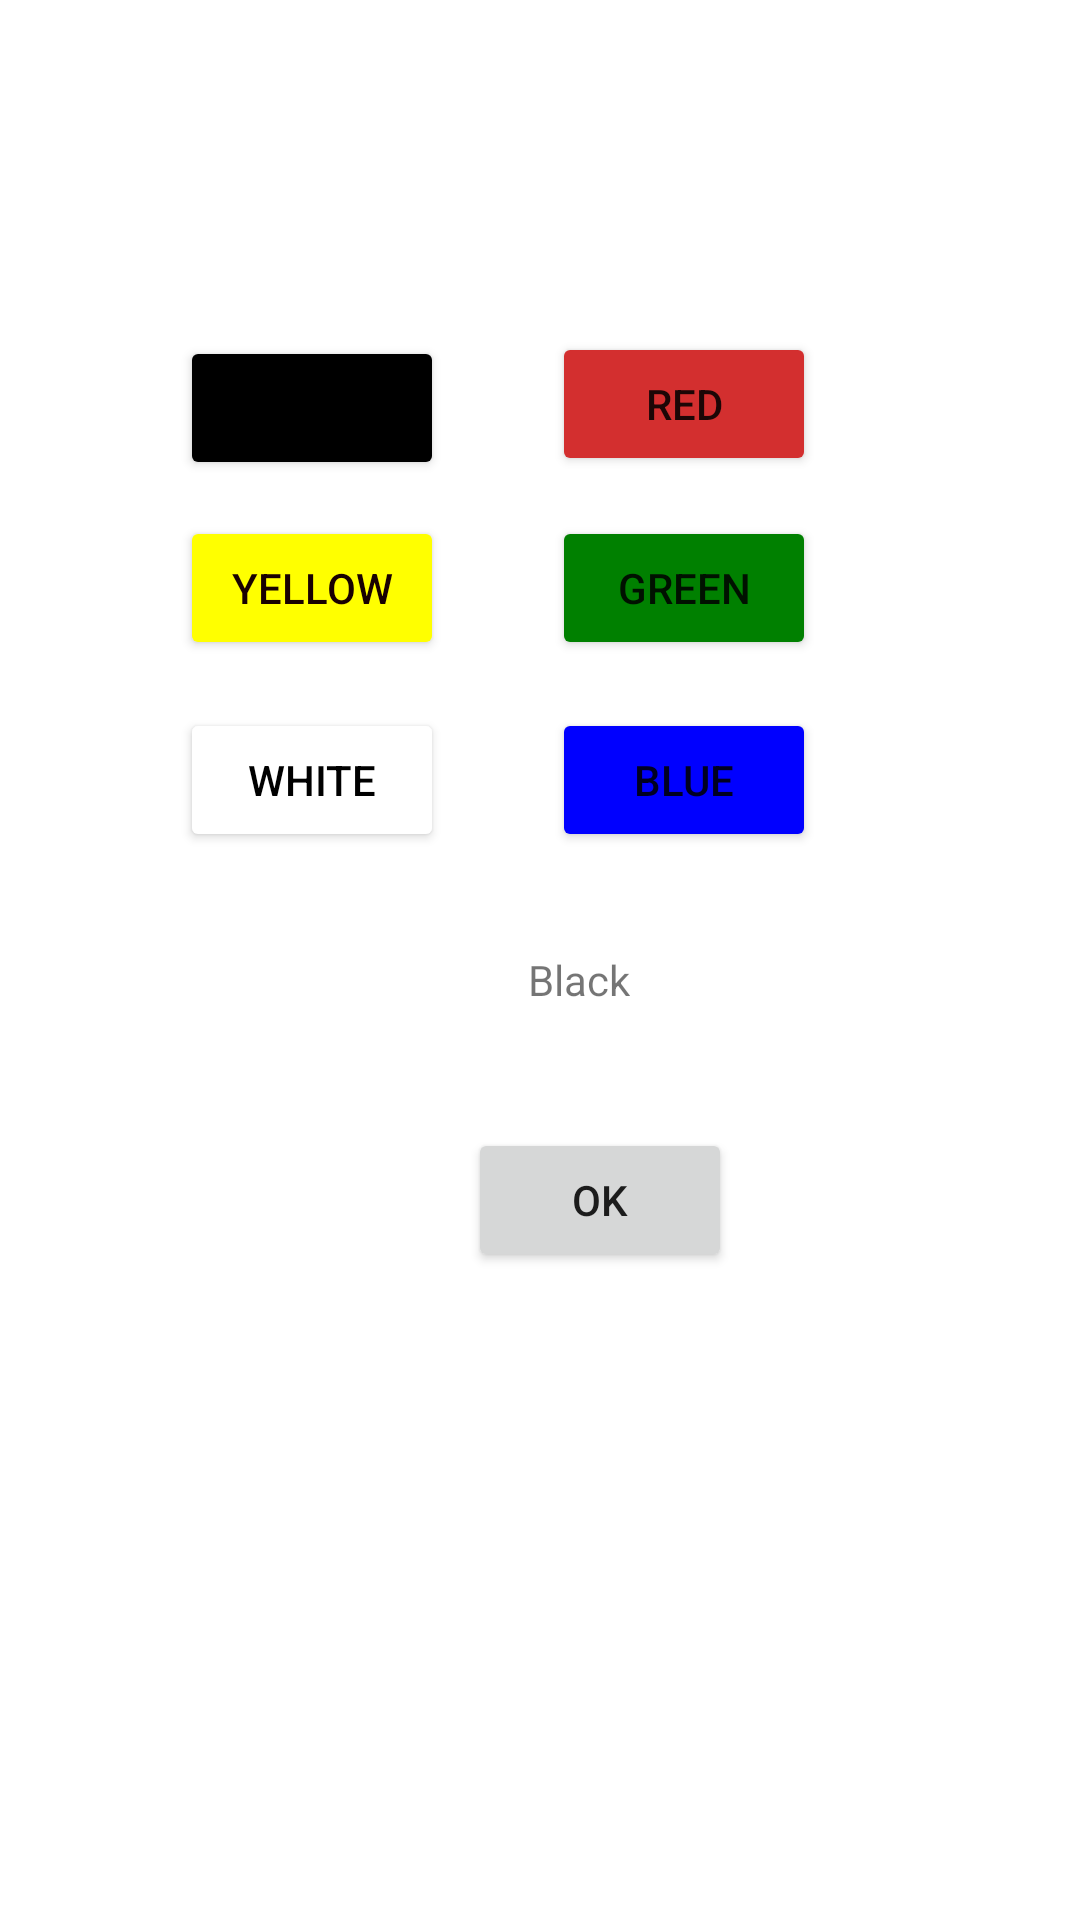

Produce the Android XML layout that renders to this screen, including the resource entries it uses.
<!-- AndroidManifest.xml: application theme Theme.MDPcw01 -->
<!-- res/layout/activity_colour.xml -->
<?xml version="1.0" encoding="utf-8"?>
<androidx.constraintlayout.widget.ConstraintLayout xmlns:android="http://schemas.android.com/apk/res/android"
    xmlns:app="http://schemas.android.com/apk/res-auto"
    xmlns:tools="http://schemas.android.com/tools"
    android:layout_width="match_parent"
    android:layout_height="match_parent"
    tools:context=".ColourActivity">

    <Button
        android:id="@+id/blackbutton"
        android:layout_width="wrap_content"
        android:layout_height="wrap_content"
        android:layout_marginEnd="36dp"
        android:layout_marginRight="36dp"
        android:layout_marginBottom="12dp"
        android:onClick="setBlack"
        android:text="Black"
        app:backgroundTint="#000000"
        app:layout_constraintBottom_toTopOf="@+id/yellowbutton"
        app:layout_constraintEnd_toStartOf="@+id/redbutton" />

    <Button
        android:id="@+id/redbutton"
        android:layout_width="wrap_content"
        android:layout_height="wrap_content"
        android:layout_marginEnd="88dp"
        android:layout_marginRight="88dp"
        android:onClick="setRed"
        android:text="red"
        app:backgroundTint="#D32F2F"
        app:layout_constraintBottom_toTopOf="@+id/greenbutton"
        app:layout_constraintEnd_toEndOf="parent"
        app:layout_constraintTop_toTopOf="parent"
        app:layout_constraintVertical_bias="0.892" />

    <Button
        android:id="@+id/whitebutton"
        android:layout_width="wrap_content"
        android:layout_height="wrap_content"
        android:layout_marginTop="236dp"
        android:layout_marginEnd="36dp"
        android:layout_marginRight="36dp"
        android:onClick="setWhite"
        android:text="white"
        android:textColor="#000000"
        app:backgroundTint="#ffffff"
        app:layout_constraintEnd_toStartOf="@+id/bluebutton"
        app:layout_constraintTop_toTopOf="parent" />

    <Button
        android:id="@+id/greenbutton"
        android:layout_width="wrap_content"
        android:layout_height="wrap_content"
        android:layout_marginEnd="88dp"
        android:layout_marginRight="88dp"
        android:layout_marginBottom="16dp"
        android:onClick="setGreen"
        android:text="Green"
        app:backgroundTint="#008000"
        app:layout_constraintBottom_toTopOf="@+id/bluebutton"
        app:layout_constraintEnd_toEndOf="parent" />

    <Button
        android:id="@+id/bluebutton"
        android:layout_width="wrap_content"
        android:layout_height="wrap_content"
        android:layout_marginEnd="88dp"
        android:layout_marginRight="88dp"
        android:layout_marginBottom="92dp"
        android:onClick="setBlue"
        android:text="Blue"
        app:backgroundTint="#0000ff"
        app:layout_constraintBottom_toTopOf="@+id/saveButton"
        app:layout_constraintEnd_toEndOf="parent" />

    <Button
        android:id="@+id/yellowbutton"
        android:layout_width="wrap_content"
        android:layout_height="wrap_content"
        android:layout_marginEnd="36dp"
        android:layout_marginRight="36dp"
        android:layout_marginBottom="16dp"
        android:onClick="setYellow"
        android:text="yellow"
        android:textColor="#190101"
        app:backgroundTint="#ffff00"
        app:layout_constraintBottom_toTopOf="@+id/whitebutton"
        app:layout_constraintEnd_toStartOf="@+id/greenbutton" />

    <Button
        android:id="@+id/saveButton"
        android:layout_width="wrap_content"
        android:layout_height="wrap_content"
        android:layout_marginStart="156dp"
        android:layout_marginLeft="156dp"
        android:layout_marginTop="92dp"
        android:text="ok"
        android:onClick="onDone"
        app:layout_constraintStart_toStartOf="parent"
        app:layout_constraintTop_toBottomOf="@+id/whitebutton" />

    <TextView
        android:id="@+id/currentcolour"
        android:layout_width="wrap_content"
        android:layout_height="wrap_content"
        android:layout_marginStart="176dp"
        android:layout_marginLeft="176dp"
        android:layout_marginBottom="40dp"
        android:text="Black"
        app:layout_constraintBottom_toTopOf="@+id/saveButton"
        app:layout_constraintStart_toStartOf="parent" />

</androidx.constraintlayout.widget.ConstraintLayout>
<!-- resources referenced by this layout -->
<resources>
  <style name="Theme.MDPcw01" parent="Theme.MaterialComponents.DayNight.DarkActionBar">
          
          <item name="colorPrimary">@color/purple_500</item>
          <item name="colorPrimaryVariant">@color/purple_700</item>
          <item name="colorOnPrimary">@color/white</item>
          
          <item name="colorSecondary">@color/teal_200</item>
          <item name="colorSecondaryVariant">@color/teal_700</item>
          <item name="colorOnSecondary">@color/black</item>
          
          <item name="android:statusBarColor" tools:targetApi="l">?attr/colorPrimaryVariant</item>
          
      </style>
  <!-- not gathered from this repository: default colours our renderer supplied (Android Studio template values) -->
  <color name="purple_500">#FF6200EE</color>
  <color name="purple_700">#FF3700B3</color>
  <color name="teal_200">#FF03DAC5</color>
  <color name="teal_700">#FF018786</color>
  <color name="black">#FF000000</color>
  <color name="white">#FFFFFFFF</color>
</resources>
